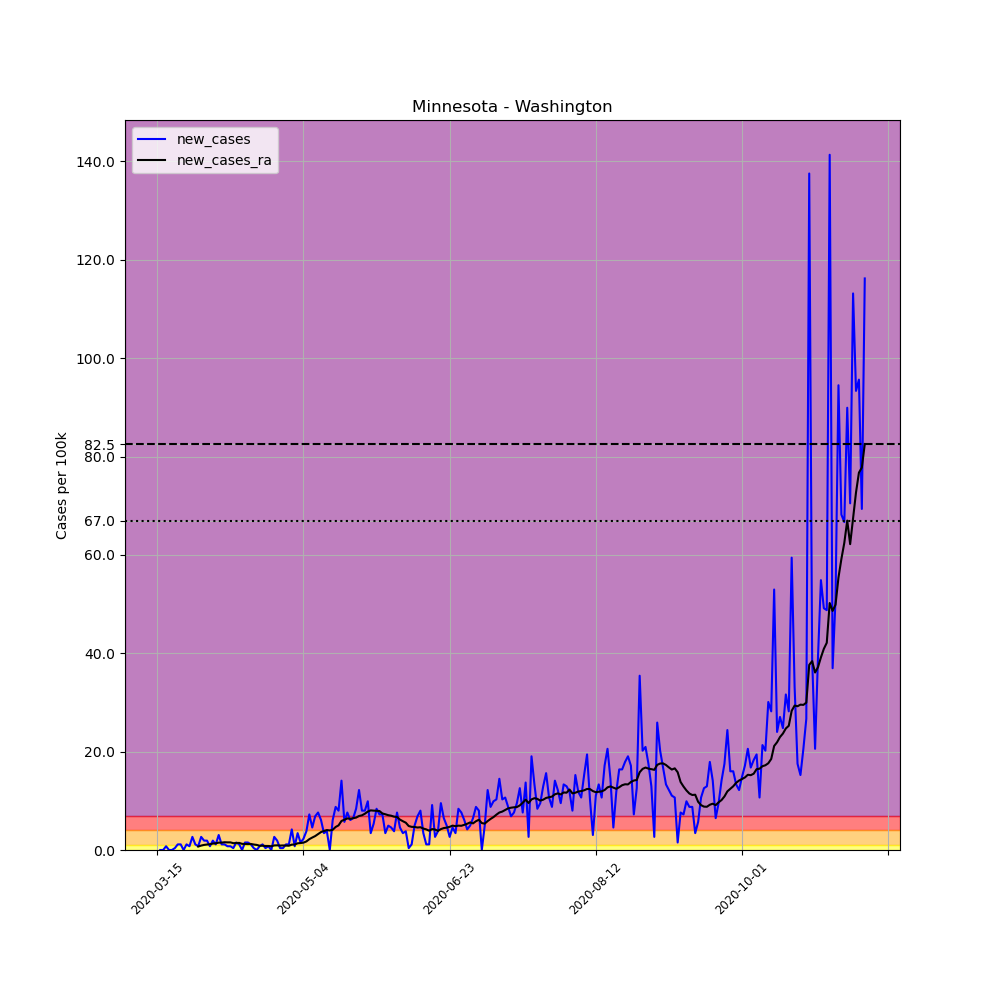

Values plotted in this chart, from the file beside it:
, date, county, state, fips, cases, deaths, COUNTY, STNAME, CTYNAME, POPESTIMATE2019, per_100k, new_cases, new_cases_ra
98986, 2020-03-15, Washington, Minnesota, 27163, 1, 0, 163, Minnesota, Washington, 262440, 0.381, , 
98987, 2020-03-16, Washington, Minnesota, 27163, 1, 0, 163, Minnesota, Washington, 262440, 0.381, 0.0, 
98988, 2020-03-17, Washington, Minnesota, 27163, 1, 0, 163, Minnesota, Washington, 262440, 0.381, 0.0, 
98989, 2020-03-18, Washington, Minnesota, 27163, 3, 0, 163, Minnesota, Washington, 262440, 1.143, 0.7621, 
98990, 2020-03-19, Washington, Minnesota, 27163, 3, 0, 163, Minnesota, Washington, 262440, 1.143, 0.0, 
98991, 2020-03-20, Washington, Minnesota, 27163, 3, 0, 163, Minnesota, Washington, 262440, 1.143, 0.0, 
98992, 2020-03-21, Washington, Minnesota, 27163, 4, 0, 163, Minnesota, Washington, 262440, 1.524, 0.381, 
98993, 2020-03-22, Washington, Minnesota, 27163, 7, 0, 163, Minnesota, Washington, 262440, 2.667, 1.143, 
98994, 2020-03-23, Washington, Minnesota, 27163, 10, 0, 163, Minnesota, Washington, 262440, 3.81, 1.143, 
98995, 2020-03-24, Washington, Minnesota, 27163, 10, 0, 163, Minnesota, Washington, 262440, 3.81, 0.0, 
98996, 2020-03-25, Washington, Minnesota, 27163, 13, 0, 163, Minnesota, Washington, 262440, 4.954, 1.143, 
98997, 2020-03-26, Washington, Minnesota, 27163, 15, 0, 163, Minnesota, Washington, 262440, 5.716, 0.7621, 
98998, 2020-03-27, Washington, Minnesota, 27163, 22, 0, 163, Minnesota, Washington, 262440, 8.383, 2.667, 
98999, 2020-03-28, Washington, Minnesota, 27163, 25, 0, 163, Minnesota, Washington, 262440, 9.526, 1.143, 
99000, 2020-03-29, Washington, Minnesota, 27163, 27, 0, 163, Minnesota, Washington, 262440, 10.29, 0.7621, 0.7076
99001, 2020-03-30, Washington, Minnesota, 27163, 34, 0, 163, Minnesota, Washington, 262440, 12.96, 2.667, 0.8982
99002, 2020-03-31, Washington, Minnesota, 27163, 39, 0, 163, Minnesota, Washington, 262440, 14.86, 1.905, 1.034
99003, 2020-04-01, Washington, Minnesota, 27163, 44, 0, 163, Minnesota, Washington, 262440, 16.77, 1.905, 1.116
99004, 2020-04-02, Washington, Minnesota, 27163, 46, 0, 163, Minnesota, Washington, 262440, 17.53, 0.7621, 1.17
99005, 2020-04-03, Washington, Minnesota, 27163, 51, 0, 163, Minnesota, Washington, 262440, 19.43, 1.905, 1.306
99006, 2020-04-04, Washington, Minnesota, 27163, 54, 0, 163, Minnesota, Washington, 262440, 20.58, 1.143, 1.361
99007, 2020-04-05, Washington, Minnesota, 27163, 62, 1, 163, Minnesota, Washington, 262440, 23.62, 3.048, 1.497
99008, 2020-04-06, Washington, Minnesota, 27163, 65, 1, 163, Minnesota, Washington, 262440, 24.77, 1.143, 1.497
99009, 2020-04-07, Washington, Minnesota, 27163, 68, 1, 163, Minnesota, Washington, 262440, 25.91, 1.143, 1.579
99010, 2020-04-08, Washington, Minnesota, 27163, 70, 2, 163, Minnesota, Washington, 262440, 26.67, 0.7621, 1.551
99011, 2020-04-09, Washington, Minnesota, 27163, 72, 2, 163, Minnesota, Washington, 262440, 27.43, 0.7621, 1.551
99012, 2020-04-10, Washington, Minnesota, 27163, 73, 2, 163, Minnesota, Washington, 262440, 27.82, 0.381, 1.388
99013, 2020-04-11, Washington, Minnesota, 27163, 77, 2, 163, Minnesota, Washington, 262440, 29.34, 1.524, 1.415
99014, 2020-04-12, Washington, Minnesota, 27163, 80, 3, 163, Minnesota, Washington, 262440, 30.48, 1.143, 1.443
99015, 2020-04-13, Washington, Minnesota, 27163, 80, 3, 163, Minnesota, Washington, 262440, 30.48, 0.0, 1.252
99016, 2020-04-14, Washington, Minnesota, 27163, 84, 3, 163, Minnesota, Washington, 262440, 32.01, 1.524, 1.225
99017, 2020-04-15, Washington, Minnesota, 27163, 88, 3, 163, Minnesota, Washington, 262440, 33.53, 1.524, 1.198
99018, 2020-04-16, Washington, Minnesota, 27163, 91, 3, 163, Minnesota, Washington, 262440, 34.67, 1.143, 1.225
99019, 2020-04-17, Washington, Minnesota, 27163, 92, 3, 163, Minnesota, Washington, 262440, 35.06, 0.381, 1.116
99020, 2020-04-18, Washington, Minnesota, 27163, 92, 3, 163, Minnesota, Washington, 262440, 35.06, 0.0, 1.034
99021, 2020-04-19, Washington, Minnesota, 27163, 94, 4, 163, Minnesota, Washington, 262440, 35.82, 0.7621, 0.8709
99022, 2020-04-20, Washington, Minnesota, 27163, 97, 4, 163, Minnesota, Washington, 262440, 36.96, 1.143, 0.8709
99023, 2020-04-21, Washington, Minnesota, 27163, 98, 5, 163, Minnesota, Washington, 262440, 37.34, 0.381, 0.8165
99024, 2020-04-22, Washington, Minnesota, 27163, 100, 5, 163, Minnesota, Washington, 262440, 38.1, 0.7621, 0.8165
99025, 2020-04-23, Washington, Minnesota, 27163, 100, 7, 163, Minnesota, Washington, 262440, 38.1, 0.0, 0.7621
99026, 2020-04-24, Washington, Minnesota, 27163, 107, 7, 163, Minnesota, Washington, 262440, 40.77, 2.667, 0.9254
99027, 2020-04-25, Washington, Minnesota, 27163, 112, 7, 163, Minnesota, Washington, 262440, 42.68, 1.905, 0.9526
99028, 2020-04-26, Washington, Minnesota, 27163, 113, 8, 163, Minnesota, Washington, 262440, 43.06, 0.381, 0.8982
99029, 2020-04-27, Washington, Minnesota, 27163, 114, 8, 163, Minnesota, Washington, 262440, 43.44, 0.381, 0.9254
99030, 2020-04-28, Washington, Minnesota, 27163, 117, 9, 163, Minnesota, Washington, 262440, 44.58, 1.143, 0.8982
99031, 2020-04-29, Washington, Minnesota, 27163, 120, 9, 163, Minnesota, Washington, 262440, 45.72, 1.143, 0.8709
99032, 2020-04-30, Washington, Minnesota, 27163, 131, 10, 163, Minnesota, Washington, 262440, 49.92, 4.191, 1.089
99033, 2020-05-01, Washington, Minnesota, 27163, 133, 11, 163, Minnesota, Washington, 262440, 50.68, 0.7621, 1.116
99034, 2020-05-02, Washington, Minnesota, 27163, 142, 12, 163, Minnesota, Washington, 262440, 54.11, 3.429, 1.361
99035, 2020-05-03, Washington, Minnesota, 27163, 146, 12, 163, Minnesota, Washington, 262440, 55.63, 1.524, 1.415
99036, 2020-05-04, Washington, Minnesota, 27163, 152, 12, 163, Minnesota, Washington, 262440, 57.92, 2.286, 1.497
99037, 2020-05-05, Washington, Minnesota, 27163, 162, 12, 163, Minnesota, Washington, 262440, 61.73, 3.81, 1.742
99038, 2020-05-06, Washington, Minnesota, 27163, 181, 12, 163, Minnesota, Washington, 262440, 68.97, 7.24, 2.205
99039, 2020-05-07, Washington, Minnesota, 27163, 193, 12, 163, Minnesota, Washington, 262440, 73.54, 4.572, 2.531
99040, 2020-05-08, Washington, Minnesota, 27163, 211, 12, 163, Minnesota, Washington, 262440, 80.4, 6.859, 2.831
99041, 2020-05-09, Washington, Minnesota, 27163, 231, 14, 163, Minnesota, Washington, 262440, 88.02, 7.621, 3.239
99042, 2020-05-10, Washington, Minnesota, 27163, 247, 15, 163, Minnesota, Washington, 262440, 94.12, 6.097, 3.647
99043, 2020-05-11, Washington, Minnesota, 27163, 256, 15, 163, Minnesota, Washington, 262440, 97.55, 3.429, 3.865
99044, 2020-05-12, Washington, Minnesota, 27163, 266, 16, 163, Minnesota, Washington, 262440, 101.4, 3.81, 4.055
99045, 2020-05-13, Washington, Minnesota, 27163, 266, 16, 163, Minnesota, Washington, 262440, 101.4, 0.0, 3.974
... 183 more rows
